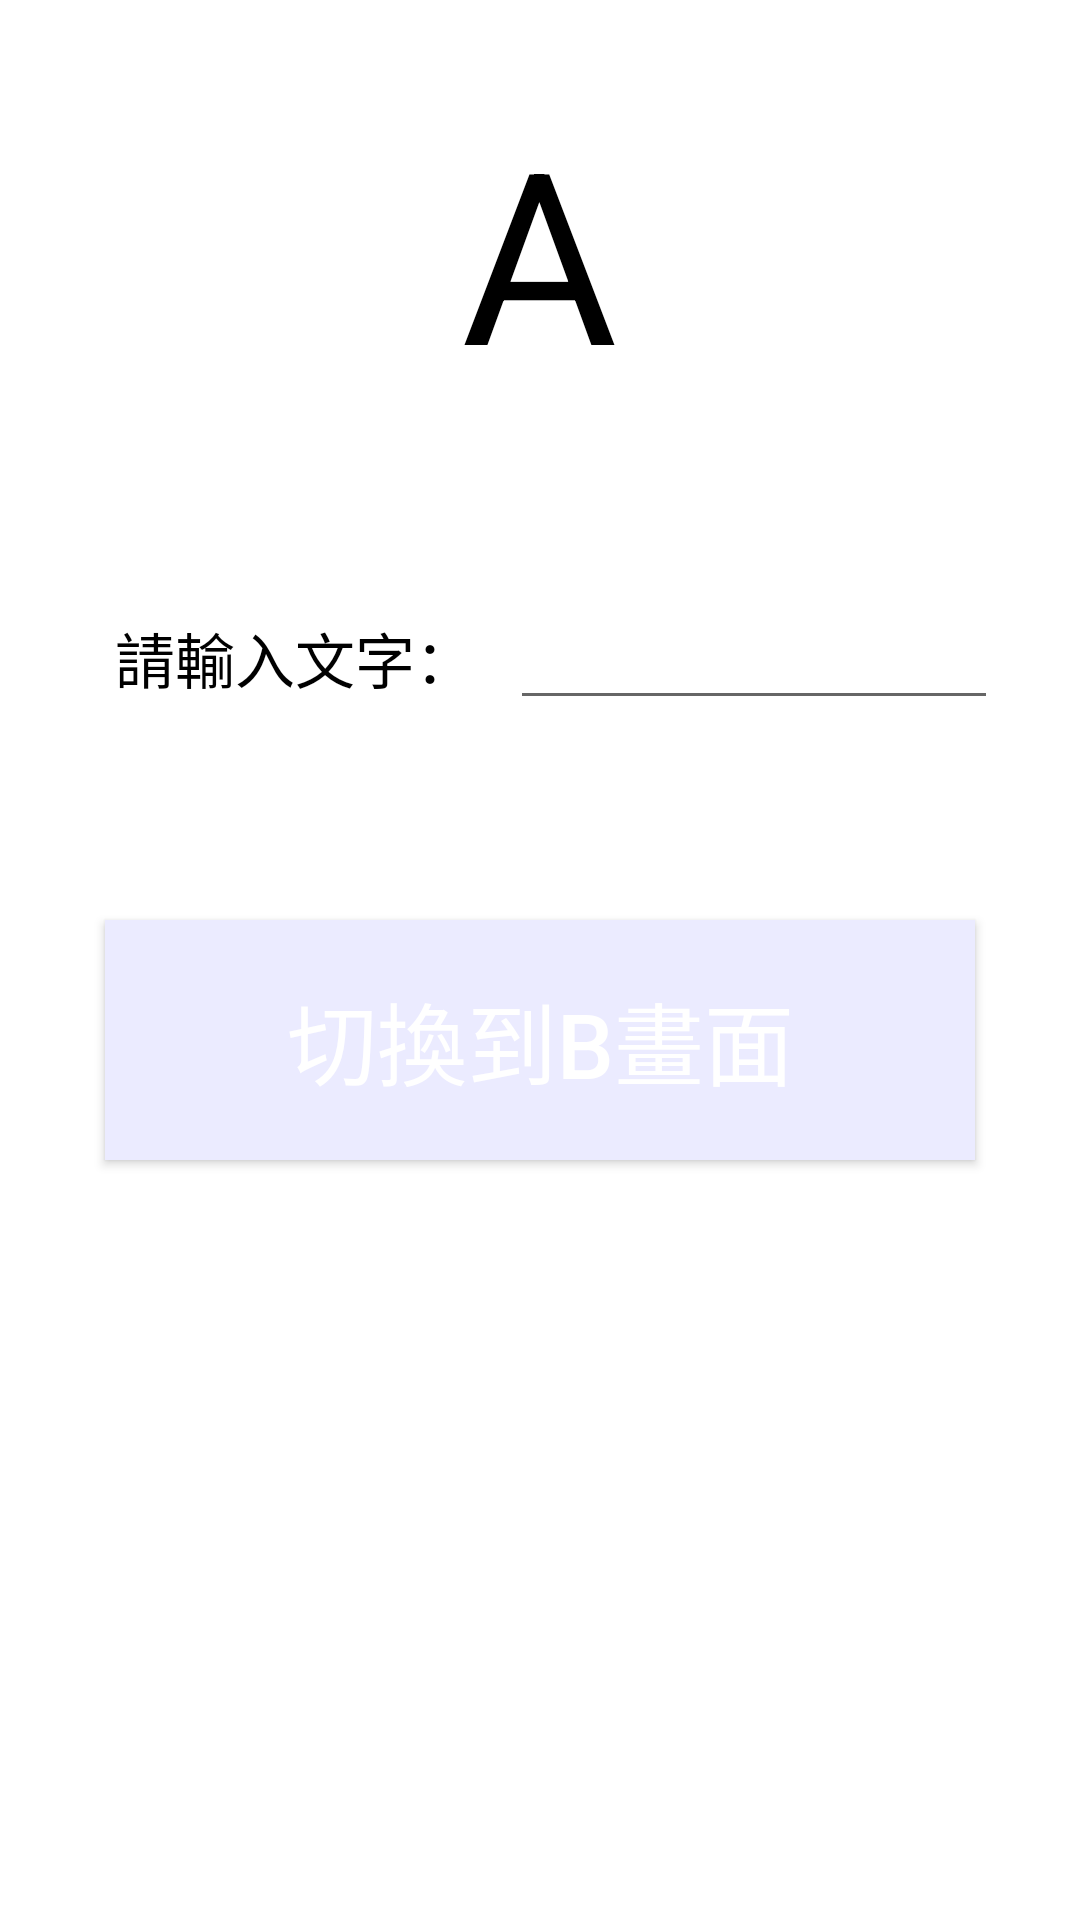

Write the Android layout XML for this screen, with the resource values it uses.
<!-- AndroidManifest.xml: application theme Theme.07_Activity_pass_value -->
<!-- res/layout/activity_test_h7.xml -->
<?xml version="1.0" encoding="utf-8"?>
<androidx.constraintlayout.widget.ConstraintLayout xmlns:android="http://schemas.android.com/apk/res/android"
    xmlns:app="http://schemas.android.com/apk/res-auto"
    xmlns:tools="http://schemas.android.com/tools"
    android:layout_width="match_parent"
    android:layout_height="match_parent"
    tools:context=".testH7">

    <TextView
        android:id="@+id/textView2"
        android:layout_width="110dp"
        android:layout_height="110dp"
        android:background="#FFFFFF"
        android:gravity="center"
        android:text="A"
        android:textColor="#000000"
        android:textSize="80dp"
        app:layout_constraintBottom_toBottomOf="parent"
        app:layout_constraintHorizontal_bias="0.498"
        app:layout_constraintLeft_toLeftOf="parent"
        app:layout_constraintRight_toRightOf="parent"
        app:layout_constraintTop_toTopOf="parent"
        app:layout_constraintVertical_bias="0.054" />

    <LinearLayout
        android:id="@+id/linearLayout"
        android:layout_width="306dp"
        android:layout_height="53dp"
        android:layout_marginTop="60dp"
        android:orientation="horizontal"
        app:layout_constraintEnd_toEndOf="parent"
        app:layout_constraintHorizontal_bias="0.495"
        app:layout_constraintStart_toStartOf="parent"
        app:layout_constraintTop_toBottomOf="@+id/textView2">

        <TextView
            android:id="@+id/textView"
            android:layout_width="125dp"
            android:layout_height="wrap_content"
            android:layout_weight="1"
            android:background="#FFFFFF"
            android:gravity="center"
            android:text="請輸入文字："
            android:textColor="#000000"
            android:textSize="20dp" />

        <EditText
            android:id="@+id/AText"
            android:layout_width="144dp"
            android:layout_height="wrap_content"
            android:layout_weight="1"
            android:ems="10"
            android:inputType="textPersonName" />


    </LinearLayout>

    <Button
        android:id="@+id/button"
        android:layout_width="290dp"
        android:layout_height="80dp"
        android:layout_marginTop="55dp"
        android:background="#EBEBFF"
        android:gravity="center"
        android:onClick="Switch"
        android:text="切換到B畫面"
        android:textColor="#FFFFFF"
        android:textSize="30dp"
        app:layout_constraintEnd_toEndOf="parent"
        app:layout_constraintStart_toStartOf="parent"
        app:layout_constraintTop_toBottomOf="@+id/linearLayout" />

    <TextView
        android:id="@+id/word"
        android:layout_width="215dp"
        android:layout_height="80dp"
        android:layout_marginTop="52dp"
        android:background="#FFFFFF"
        android:gravity="center"
        android:text=" "
        android:textColor="#3F51B5"
        android:textSize="30dp"
        app:layout_constraintEnd_toEndOf="@+id/button"
        app:layout_constraintHorizontal_bias="0.493"
        app:layout_constraintStart_toStartOf="@+id/button"
        app:layout_constraintTop_toBottomOf="@+id/button" />

</androidx.constraintlayout.widget.ConstraintLayout>
<!-- resources referenced by this layout -->
<resources>
  <style name="Theme.07_Activity_pass_value" parent="Theme.MaterialComponents.DayNight.DarkActionBar">
          
          <item name="colorPrimary">@color/purple_500</item>
          <item name="colorPrimaryVariant">@color/purple_700</item>
          <item name="colorOnPrimary">@color/white</item>
          
          <item name="colorSecondary">@color/teal_200</item>
          <item name="colorSecondaryVariant">@color/teal_700</item>
          <item name="colorOnSecondary">@color/black</item>
          
          <item name="android:statusBarColor" tools:targetApi="l">?attr/colorPrimaryVariant</item>
          
      </style>
  <!-- not gathered from this repository: default colours our renderer supplied (Android Studio template values) -->
  <color name="purple_500">#FF6200EE</color>
  <color name="purple_700">#FF3700B3</color>
  <color name="teal_200">#FF03DAC5</color>
  <color name="teal_700">#FF018786</color>
  <color name="black">#FF000000</color>
  <color name="white">#FFFFFFFF</color>
</resources>
